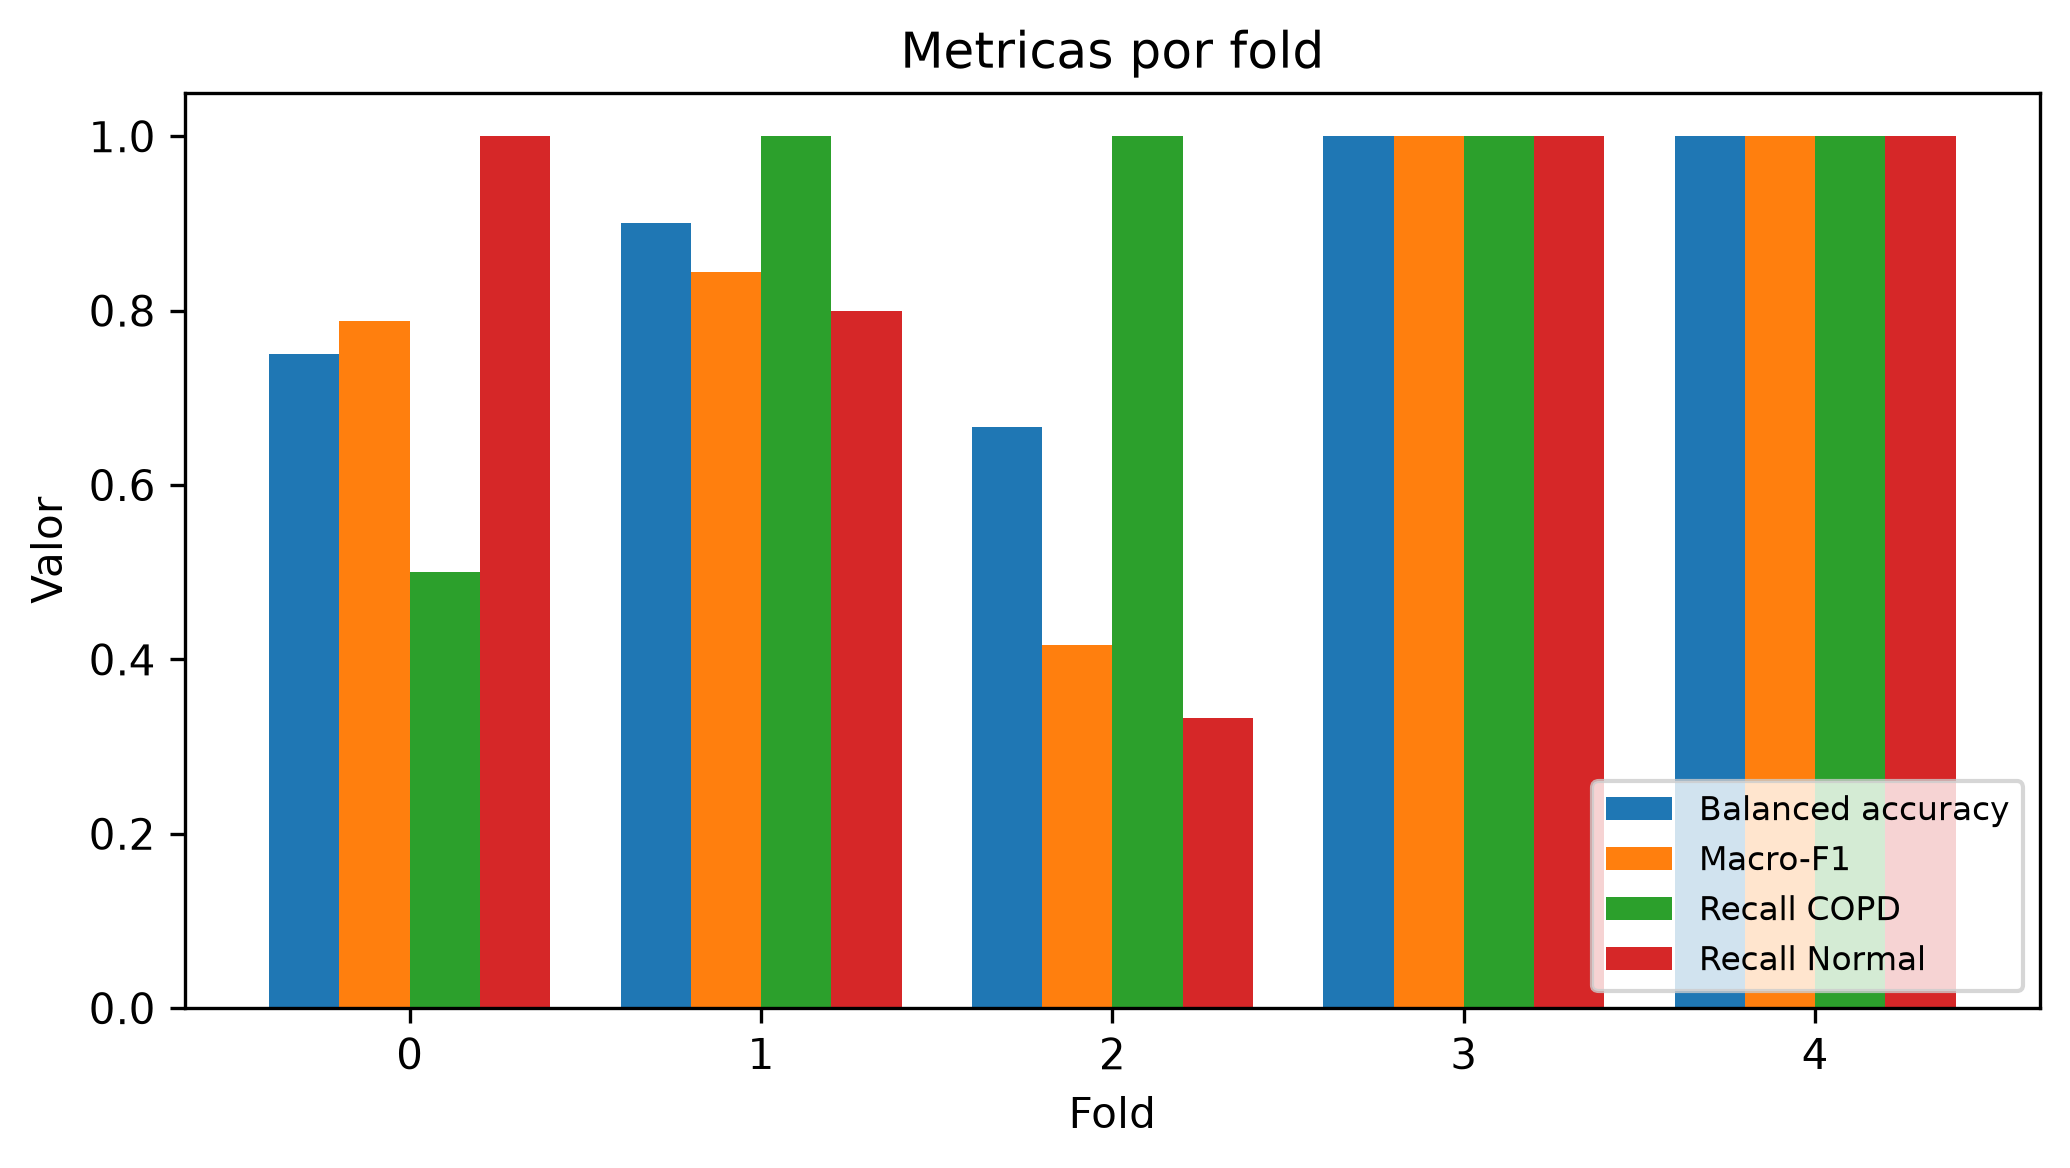

The file beside this chart, header and first rows:
fold, n_patients, accuracy, balanced_accuracy, recall_copd, recall_negative, precision_copd, f1_copd, macro_f1, min_class_recall, auroc, auprc_copd, tn, fp, fn, tp, threshold, best_epoch, n_val_patients, lr, dropout, weight_decay, batch_size, recall_normal
0, 7, 0.8571, 0.75, 0.5, 1.0, 1.0, 0.6667, 0.7879, 0.5, 0.9, 0.8333, 5, 0, 1, 1, 0.5, 9, 7, 0.001, 0.4, 0.001, 16, 1.0
1, 7, 0.8571, 0.9, 1.0, 0.8, 0.6667, 0.8, 0.8444, 0.8, 0.8, 0.5833, 4, 1, 0, 2, 0.5, 5, 7, 0.001, 0.4, 0.001, 16, 0.8
2, 7, 0.4286, 0.6667, 1.0, 0.3333, 0.2, 0.3333, 0.4167, 0.3333, 0.5, 0.25, 2, 4, 0, 1, 0.5, 7, 7, 0.001, 0.4, 0.001, 16, 0.3333
3, 7, 1.0, 1.0, 1.0, 1.0, 1.0, 1.0, 1.0, 1.0, 1.0, 1.0, 6, 0, 0, 1, 0.5, 9, 7, 0.001, 0.4, 0.001, 16, 1.0
4, 6, 1.0, 1.0, 1.0, 1.0, 1.0, 1.0, 1.0, 1.0, 1.0, 1.0, 5, 0, 0, 1, 0.5, 27, 6, 0.001, 0.4, 0.001, 16, 1.0
